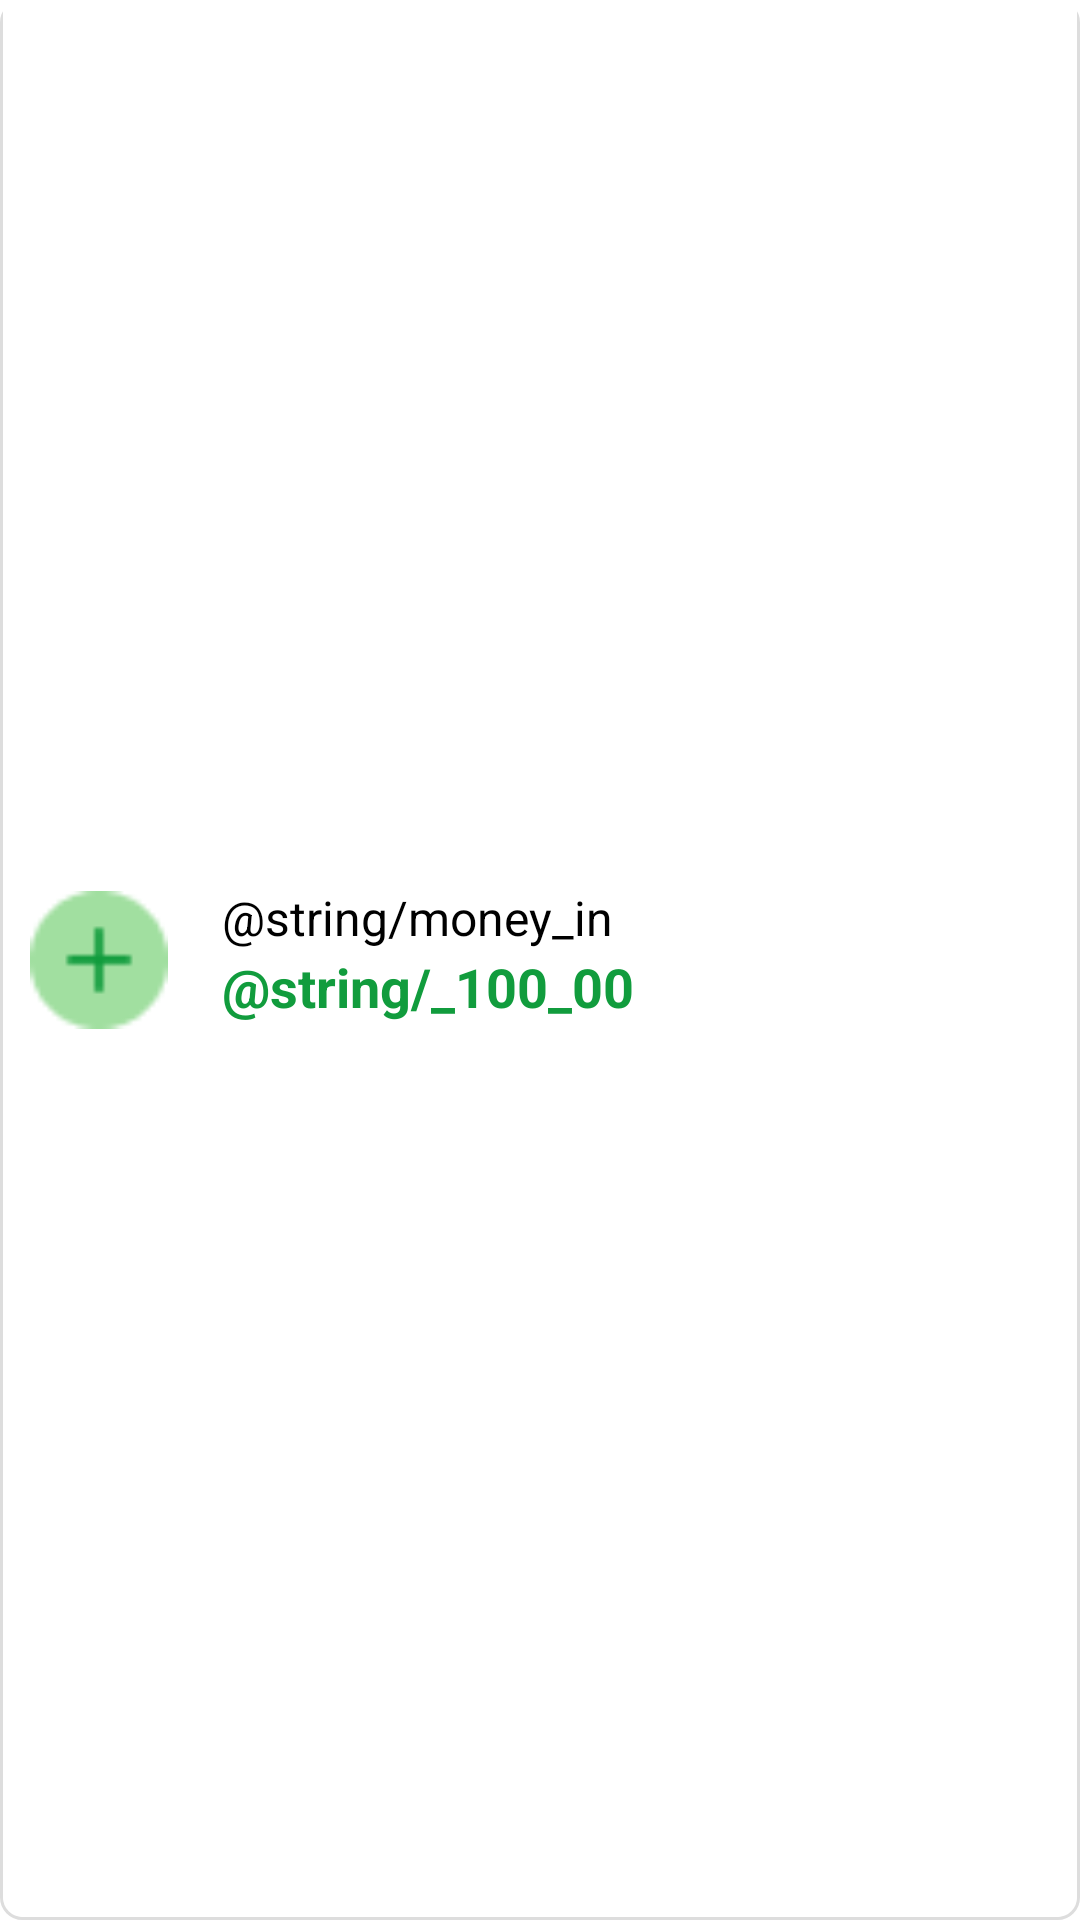

Produce the Android XML layout that renders to this screen, including the resource entries it uses.
<!-- AndroidManifest.xml: application theme Theme.KudaTest -->
<!-- res/layout/account_item.xml -->
<?xml version="1.0" encoding="utf-8"?>
<androidx.constraintlayout.widget.ConstraintLayout xmlns:android="http://schemas.android.com/apk/res/android"
    android:layout_width="match_parent"
    android:layout_height="wrap_content"
    android:background="@drawable/items_border"
    android:layout_marginTop="8dp"
    xmlns:app="http://schemas.android.com/apk/res-auto">

    <LinearLayout
        android:id="@+id/imgLayout"
        android:layout_width="50dp"
        android:layout_height="50dp"
        android:orientation="vertical"
        app:layout_constraintStart_toStartOf="parent"
        android:layout_margin="@dimen/margin_8"
        app:layout_constraintTop_toTopOf="parent"
        app:layout_constraintBottom_toBottomOf="parent">











        <ImageView
            android:id="@+id/imgGreen"
            android:layout_width="50dp"
            android:layout_height="50dp"
            android:src="@drawable/ic_add"
            android:background="@drawable/circular_view"
            />


    </LinearLayout>

    <TextView
        android:id="@+id/moneyIn"
        android:layout_width="wrap_content"
        android:layout_height="wrap_content"
        android:textSize="@dimen/text_size_16"
        android:textColor="@color/black"
        android:text="@string/money_in"
        android:layout_marginStart="@dimen/margin_start_16"
        app:layout_constraintTop_toTopOf="@+id/imgLayout"
        app:layout_constraintStart_toEndOf="@id/imgLayout"/>

    <TextView
        android:id="@+id/amount"
        android:layout_width="wrap_content"
        android:layout_height="wrap_content"
        android:textSize="@dimen/text_size_18"
        android:textColor="@color/green"
        android:text="@string/_100_00"
        android:textStyle="bold"
        app:layout_constraintTop_toBottomOf="@+id/moneyIn"
        app:layout_constraintStart_toStartOf="@id/moneyIn"
        />

    <ImageView
        android:id="@+id/arrow"
        android:layout_width="wrap_content"
        android:layout_height="wrap_content"
        android:src="@drawable/ic_arrow_right"
        android:layout_margin="@dimen/margin_8"
        app:layout_constraintEnd_toEndOf="parent"
        app:layout_constraintTop_toTopOf="parent"
        app:layout_constraintBottom_toBottomOf="parent"/>

</androidx.constraintlayout.widget.ConstraintLayout>
<!-- resources referenced by this layout -->
<resources>
  <color name="black">#FF000000</color>
  <color name="green">#119c3d</color>
  <dimen name="margin_6">6dp</dimen>
  <dimen name="margin_8">8dp</dimen>
  <dimen name="margin_start_16">16dp</dimen>
  <dimen name="text_size_16">16sp</dimen>
  <dimen name="text_size_18">18sp</dimen>
  <!-- drawable circular_view (drawable) -->
  <?xml version="1.0" encoding="UTF-8"?>
  <shape xmlns:android="http://schemas.android.com/apk/res/android"
      android:shape="ring"
      android:useLevel="false"
      android:innerRadius="0dp"
      android:thicknessRatio="2.0">
  
      <solid android:color="@color/white" />
  
      <padding
          android:bottom="2dp"
          android:left="2dp"
          android:right="2dp"
          android:top="2dp" />
  
  </shape>
  <!-- drawable ic_add: png bitmap (drawable, 678 bytes) -->
  <!-- drawable ic_dash: png bitmap (drawable, 601 bytes) -->
  <!-- drawable items_border (drawable) -->
  <?xml version="1.0" encoding="utf-8"?>
  <layer-list xmlns:android="http://schemas.android.com/apk/res/android" >
      <item>
          <shape
              android:shape="rectangle">
              <stroke android:width="1dp" android:color="#FFDDDDDD" />
              <solid android:color="#ffffff" />
              <corners
                  android:bottomLeftRadius="7dp"
                  android:bottomRightRadius="7dp"
                  android:topLeftRadius="7dp"
                  android:topRightRadius="7dp" />
          </shape>
      </item>
  
      <item android:left="1dp" android:bottom="1dp" android:right="1dp">
          <shape
              android:shape="rectangle">
              <stroke android:width="1dp" android:color="#ffffff" />
              <solid android:color="#ffffff" />
              <corners
                  android:bottomLeftRadius="7dp"
                  android:bottomRightRadius="7dp"
                   />
          </shape>
      </item>
  
  </layer-list>
  <style name="Theme.KudaTest" parent="Theme.MaterialComponents.DayNight.DarkActionBar">
          
          <item name="colorPrimary">@color/purple_500</item>
          <item name="colorPrimaryVariant">@color/green</item>
          <item name="colorOnPrimary">@color/white</item>
          
          <item name="colorSecondary">@color/teal_200</item>
          <item name="colorSecondaryVariant">@color/teal_700</item>
          <item name="colorOnSecondary">@color/black</item>
          
          <item name="android:statusBarColor" tools:targetApi="l">?attr/colorPrimaryVariant</item>
          
          <item name="windowActionBar">false</item>
          <item name="windowNoTitle">true</item>
      </style>
  <color name="white">#FFFFFFFF</color>
  <color name="purple_500">#FF6200EE</color>
  <color name="teal_200">#FF03DAC5</color>
  <color name="teal_700">#FF018786</color>
</resources>
